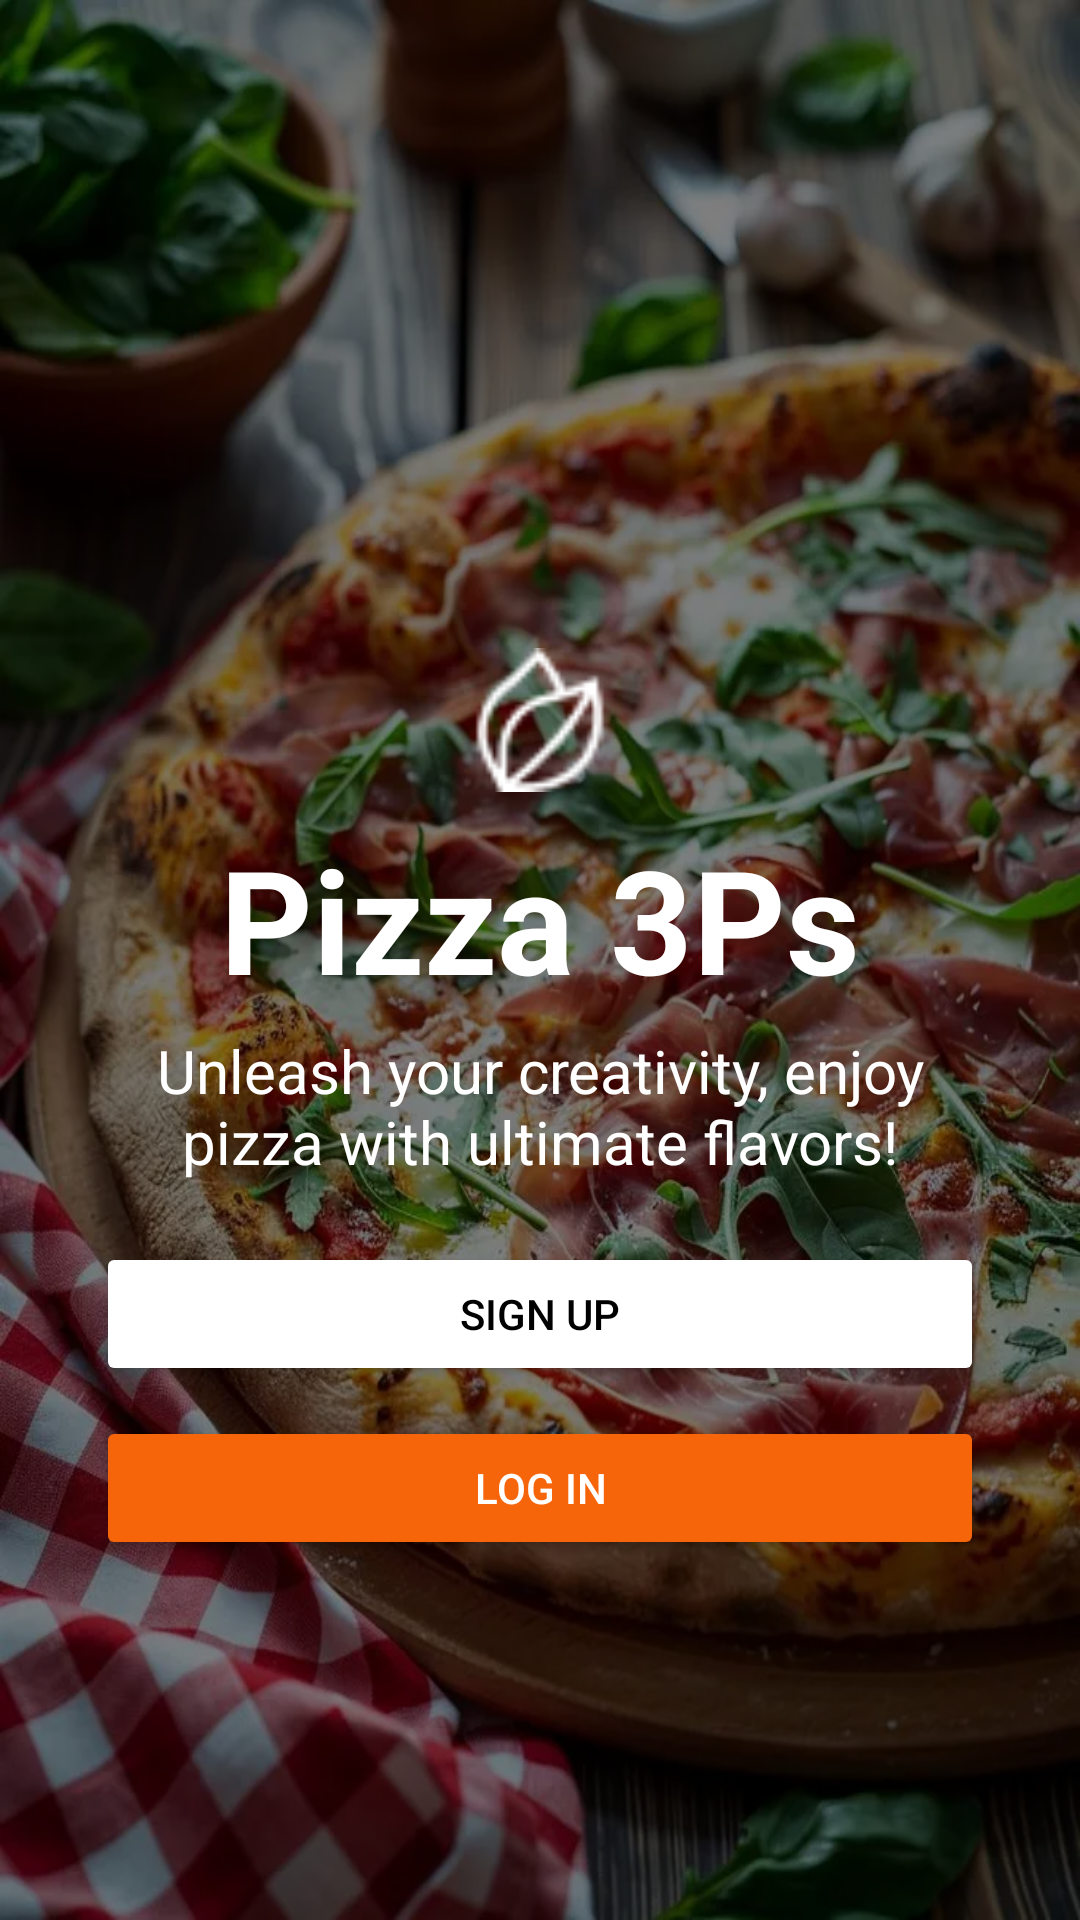

Write the Android layout XML for this screen, with the resource values it uses.
<!-- AndroidManifest.xml: application theme Theme.Pizza3Ps -->
<!-- res/layout/activity_welcome.xml -->
<?xml version="1.0" encoding="utf-8"?>
<androidx.constraintlayout.widget.ConstraintLayout xmlns:android="http://schemas.android.com/apk/res/android"
    xmlns:app="http://schemas.android.com/apk/res-auto"
    xmlns:tools="http://schemas.android.com/tools"
    android:layout_width="match_parent"
    android:layout_height="match_parent"
    tools:context=".activity.WelcomeActivity">

    <ImageView
        android:id="@+id/background_image"
        android:layout_width="match_parent"
        android:layout_height="match_parent"
        android:scaleType="centerCrop"
        android:background="@drawable/welcome_background"
        app:layout_constraintBottom_toBottomOf="parent"
        app:layout_constraintEnd_toEndOf="parent"
        app:layout_constraintStart_toStartOf="parent"
        app:layout_constraintTop_toTopOf="parent" />

    <ImageView
        android:id="@+id/background_shadow"
        android:layout_width="match_parent"
        android:layout_height="match_parent"
        android:background="@color/overlay_gray"
        app:layout_constraintBottom_toBottomOf="parent"
        app:layout_constraintEnd_toEndOf="parent"
        app:layout_constraintStart_toStartOf="parent"
        app:layout_constraintTop_toTopOf="parent" />

    <ImageView
        android:id="@+id/icon"
        android:layout_width="48dp"
        android:layout_height="48dp"
        android:layout_marginBottom="10dp"
        android:background="@drawable/icon"
        app:layout_constraintBottom_toTopOf="@id/title_text"
        app:layout_constraintEnd_toEndOf="parent"
        app:layout_constraintStart_toStartOf="parent" />

    <TextView
        android:id="@+id/title_text"
        android:layout_width="wrap_content"
        android:layout_height="wrap_content"
        android:layout_marginBottom="5dp"
        android:text="@string/welcome_title"
        android:textColor="@color/white"
        android:background="@android:color/transparent"
        android:textSize="48sp"
        android:textStyle="bold"
        app:layout_constraintBottom_toTopOf="@id/description_text"
        app:layout_constraintEnd_toEndOf="parent"
        app:layout_constraintStart_toStartOf="parent" />

    <TextView
        android:id="@+id/description_text"
        android:layout_width="match_parent"
        android:layout_height="wrap_content"
        android:layout_marginStart="32dp"
        android:layout_marginEnd="32dp"
        android:layout_marginBottom="20dp"
        android:gravity="center"
        android:text="@string/welcome_description"
        android:textColor="@color/white"
        android:background="@android:color/transparent"
        android:textSize="20sp"
        app:layout_constraintBottom_toTopOf="@id/sign_up_button"
        app:layout_constraintEnd_toEndOf="parent"
        app:layout_constraintStart_toStartOf="parent" />

    <Button
        android:id="@+id/sign_up_button"
        android:layout_width="match_parent"
        android:layout_height="wrap_content"
        android:layout_marginStart="32dp"
        android:layout_marginEnd="32dp"
        android:layout_marginBottom="10dp"
        android:text="@string/signup"
        android:textColor="@color/black"
        android:backgroundTint="@color/white"
        app:layout_constraintBottom_toTopOf="@id/log_in_button"
        app:layout_constraintEnd_toEndOf="parent"
        app:layout_constraintStart_toStartOf="parent" />

    <Button
        android:id="@+id/log_in_button"
        android:layout_width="match_parent"
        android:layout_height="wrap_content"
        android:layout_marginStart="32dp"
        android:layout_marginEnd="32dp"
        android:layout_marginBottom="120dp"
        android:text="@string/login"
        android:textColor="@color/white"
        android:backgroundTint="@color/orange"
        app:layout_constraintBottom_toBottomOf="parent"
        app:layout_constraintEnd_toEndOf="parent"
        app:layout_constraintStart_toStartOf="parent" />

</androidx.constraintlayout.widget.ConstraintLayout>
<!-- resources referenced by this layout -->
<resources>
  <color name="black">#FF000000</color>
  <color name="orange">#FFF6650A</color>
  <color name="overlay_gray">#80000000</color>
  <color name="white">#FFFFFFFF</color>
  <!-- drawable icon: png bitmap (drawable, 794 bytes) -->
  <!-- drawable welcome_background: webp bitmap (drawable, 96618 bytes) -->
  <string name="login">Log In</string>
  <string name="signup">Sign Up</string>
  <string name="welcome_description">Unleash your creativity, enjoy pizza with ultimate flavors!</string>
  <string name="welcome_title">Pizza 3Ps</string>
  <style name="Theme.Pizza3Ps" parent="Base.Theme.Pizza3Ps" />
  <style name="Base.Theme.Pizza3Ps" parent="Theme.Material3.DayNight.NoActionBar">
          
          <item name="colorPrimary">@color/white</item>
          <item name="android:background">@color/white</item>
      </style>
</resources>
